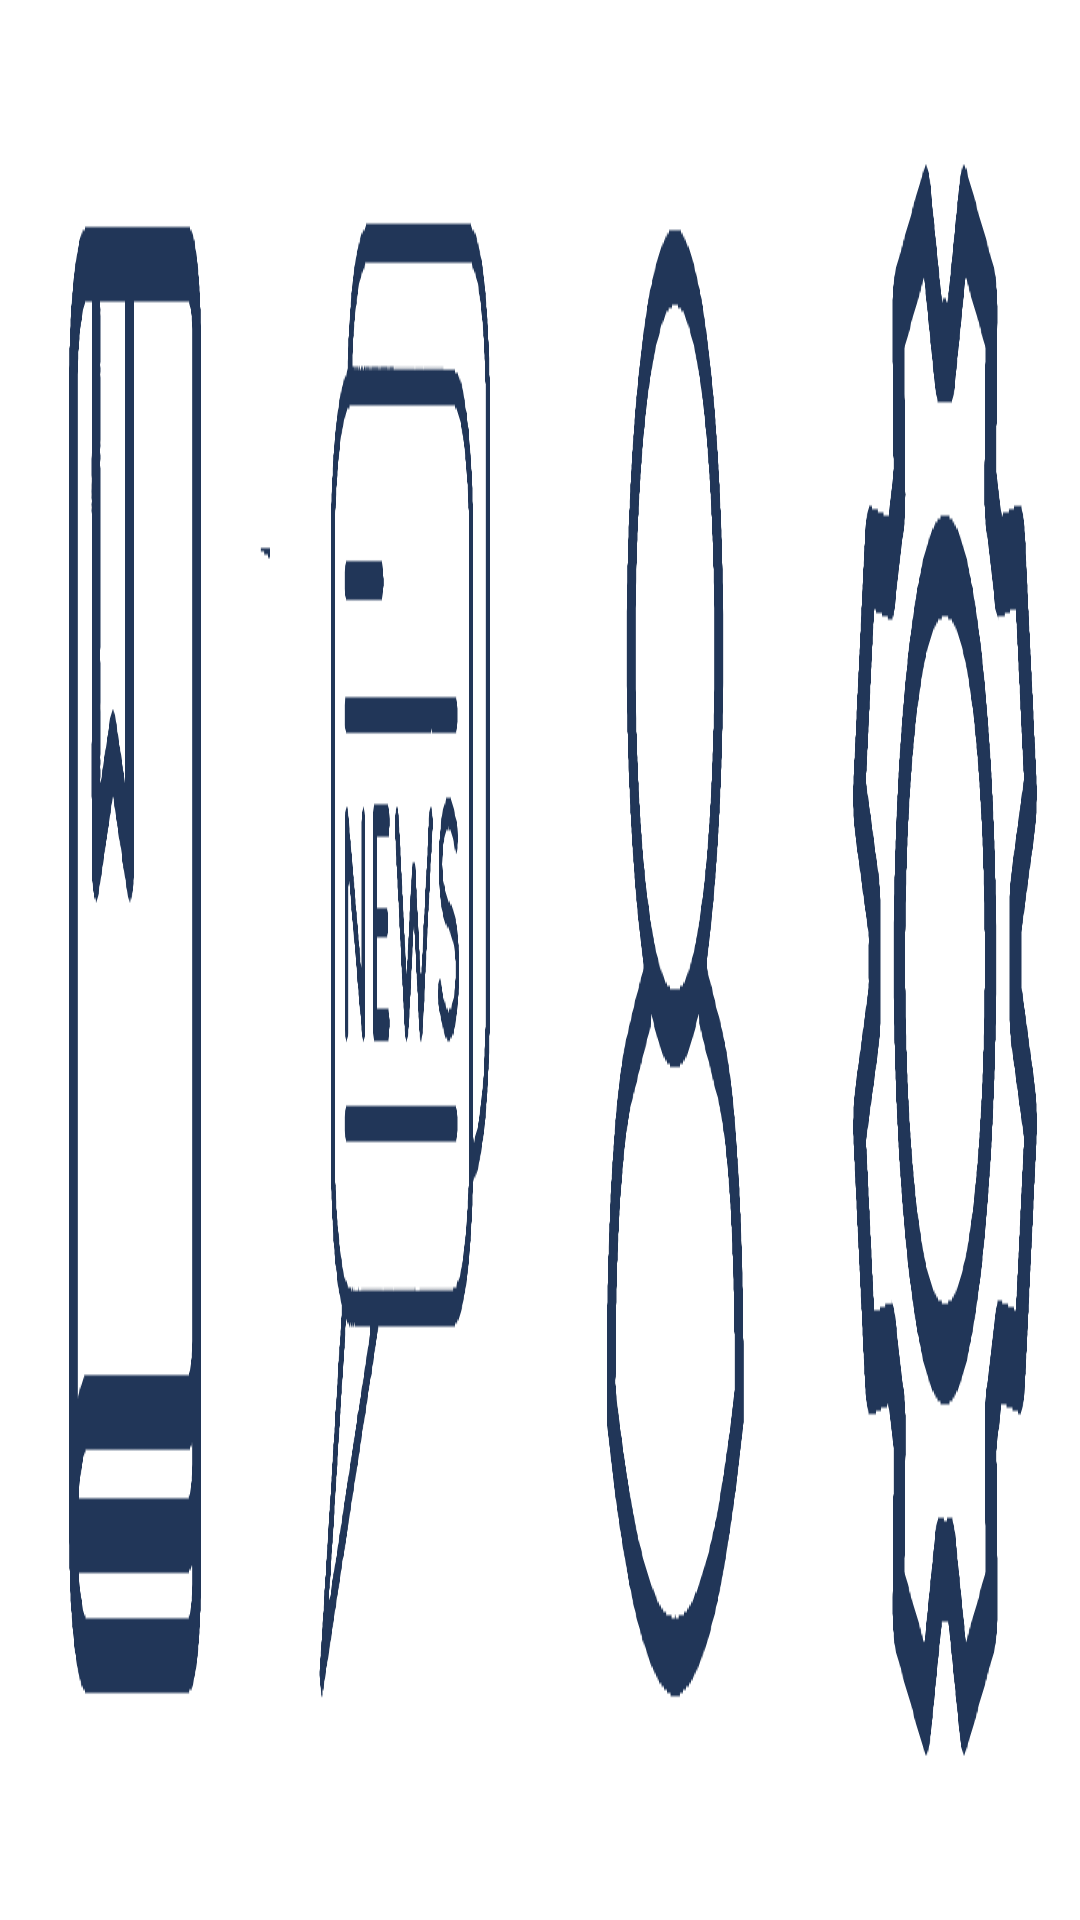

Reconstruct the res/layout file that produces this screen, plus the resources it refers to.
<!-- AndroidManifest.xml: application theme AppTheme -->
<!-- res/layout/fragment_sections.xml -->
<?xml version="1.0" encoding="utf-8"?>
<LinearLayout xmlns:android="http://schemas.android.com/apk/res/android"
    xmlns:tools="http://schemas.android.com/tools"
    android:orientation="horizontal"
    android:layout_width="match_parent"
    android:layout_height="70dp"
    android:background="@color/backgroundColor">

    <ImageButton
        android:id="@+id/diaryButton"
        android:layout_width="0dp"
        android:layout_weight="0.25"
        android:layout_height="match_parent"
        android:background="@drawable/diary"/>
    <ImageButton
        android:id="@+id/newsButton"
        android:layout_width="0dp"
        android:layout_weight="0.25"
        android:layout_height="match_parent"
        android:background="@drawable/news" />
    <ImageButton
        android:id="@+id/profileButton"
        android:layout_width="0dp"
        android:layout_weight="0.25"
        android:layout_height="match_parent"
        android:background="@drawable/profile" />
    <ImageButton
        android:id="@+id/settingsButton"
        android:layout_width="0dp"
        android:layout_weight="0.25"
        android:layout_height="match_parent"
        android:background="@drawable/settings"/>

</LinearLayout>
<!-- resources referenced by this layout -->
<resources>
  <color name="backgroundColor">#FFFFFF</color>
  <!-- drawable diary: png bitmap (drawable, 6960 bytes) -->
  <!-- drawable news: png bitmap (drawable, 52610 bytes) -->
  <!-- drawable profile: png bitmap (drawable, 21695 bytes) -->
  <!-- drawable settings: png bitmap (drawable, 52701 bytes) -->
  <style name="AppTheme" parent="Theme.AppCompat.Light.NoActionBar">
          
          <item name="colorPrimary">@color/colorPrimary</item>
          <item name="colorPrimaryDark">@color/colorPrimaryDark</item>
          <item name="colorAccent">@color/colorAccent</item>
      </style>
  <color name="colorPrimary">#008577</color>
  <color name="colorPrimaryDark">#00574B</color>
  <color name="colorAccent">#D81B60</color>
</resources>
